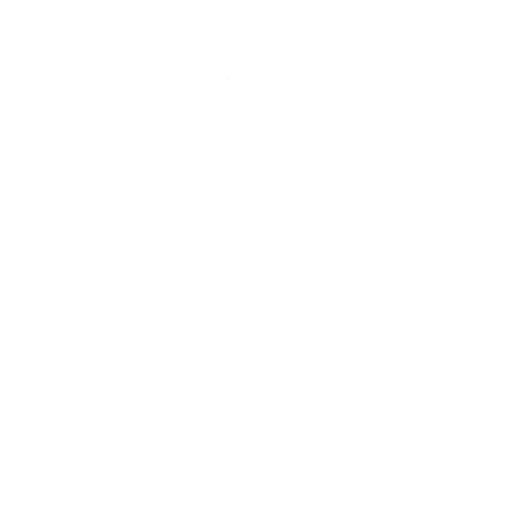
t = 0.00 s
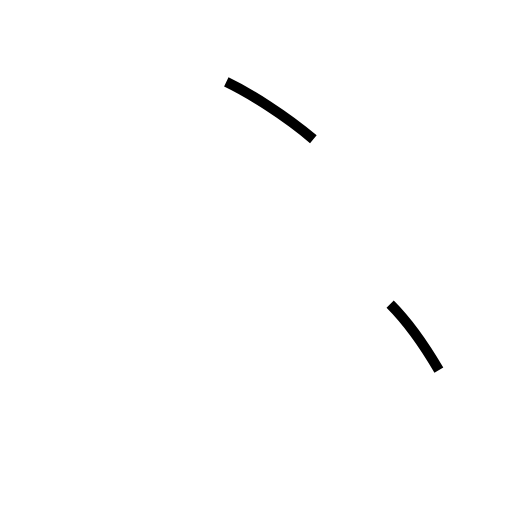
t = 0.55 s
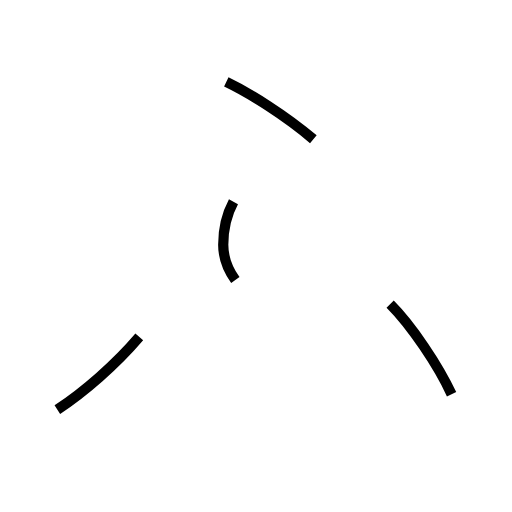
t = 1.19 s
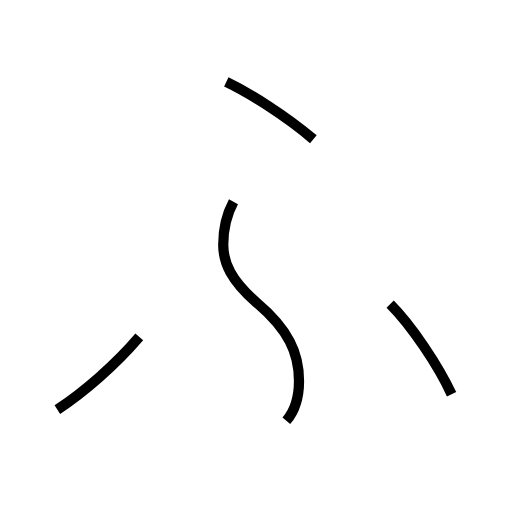
t = 1.68 s
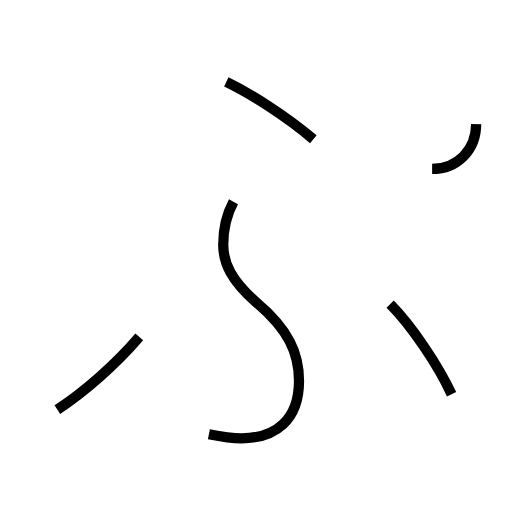
t = 2.13 s
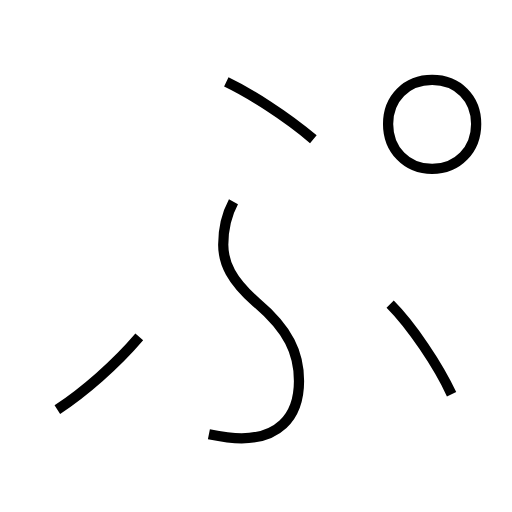
t = 2.74 s

The animated SVG that drew these frames (rendered in a browser with its animation timeline set to each time). Animation: 5 SMIL elements (animate=5); one cycle of 2.74 s.

<?xml version='1.0' encoding='utf-8'?>
<svg viewBox="0.0 -6.0 50.0 50.0" version="1.1" xmlns="http://www.w3.org/2000/svg"><rect x="-1000" y="-1000" width="2000" height="2000" stroke="white" fill="white" /><g style="fill:none;stroke:#000000;stroke-width:1"><path d="M 22.1 -36.0 C 24.4 -34.9 27.9 -32.7 30.6 -30.4 " transform="translate(0.0 38.0)" stroke-dasharray="10.202626631055704" stroke-dashoffset="10.202626631055704"><animate attributeName="stroke-dashoffset" from="10.202626631055704" to="0" dur="0.3060787989316711s" begin="0s" fill="freeze" /></path><path d="M 38.1 -14.3 C 40.2 -12.2 42.8 -8.3 44.1 -5.5 " transform="translate(0.0 38.0)" stroke-dasharray="10.692822614875528" stroke-dashoffset="10.692822614875528"><animate attributeName="stroke-dashoffset" from="10.692822614875528" to="0" dur="0.32078467844626585s" begin="0.3060787989316711s" fill="freeze" /></path><path d="M 13.6 -11.1 C 11.3 -8.4 8.2 -5.7 5.6 -4.0 " transform="translate(0.0 38.0)" stroke-dasharray="10.728677123070907" stroke-dashoffset="10.728677123070907"><animate attributeName="stroke-dashoffset" from="10.728677123070907" to="0" dur="0.3218603136921272s" begin="0.6268634773779369s" fill="freeze" /></path><path d="M 22.8 -24.3 C 22.1 -23.0 21.8 -21.7 21.8 -20.1 C 21.8 -18.3 22.6 -16.6 25.0 -14.5 C 28.2 -11.8 29.2 -9.5 29.2 -6.8 C 29.2 -3.0 26.9 -1.2 23.6 -1.2 C 22.6 -1.2 21.4 -1.4 20.4 -1.6 " transform="translate(0.0 38.0)" stroke-dasharray="32.362940278589164" stroke-dashoffset="32.362940278589164"><animate attributeName="stroke-dashoffset" from="32.362940278589164" to="0" dur="0.9708882083576749s" begin="0.9487237910700641s" fill="freeze" /></path><path d="M 42.2 -27.5 C 44.7 -27.5 46.5 -29.4 46.5 -31.9 C 46.5 -34.4 44.7 -36.2 42.2 -36.2 C 39.7 -36.2 37.9 -34.4 37.9 -31.9 C 37.9 -29.4 39.7 -27.5 42.2 -27.5 Z" transform="translate(0.0 38.0)" stroke-dasharray="27.375162390585892" stroke-dashoffset="27.375162390585892"><animate attributeName="stroke-dashoffset" from="27.375162390585892" to="0" dur="0.8212548717175767s" begin="1.919611999427739s" fill="freeze" /></path></g></svg>
